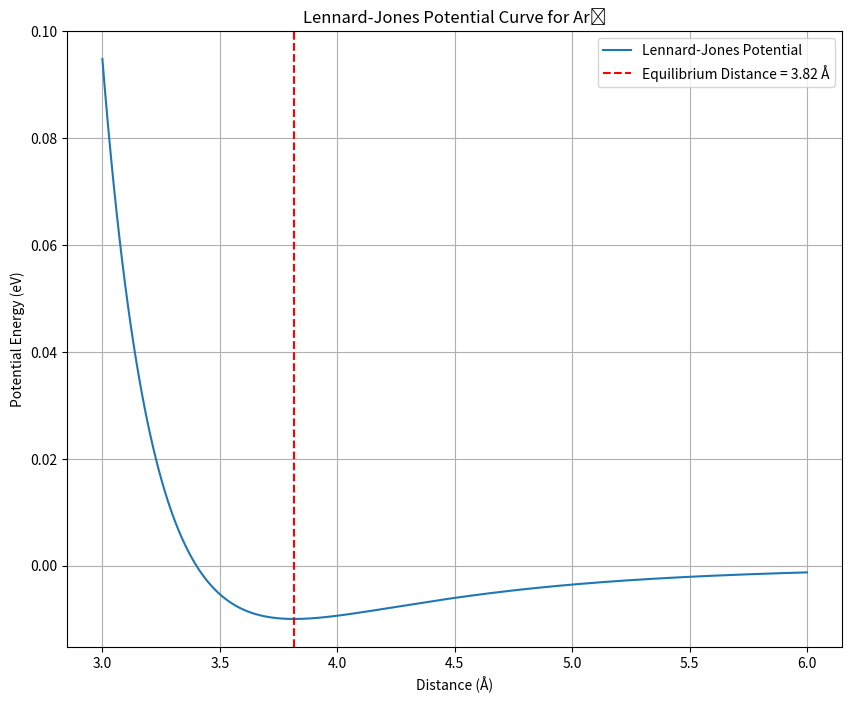

Generate this figure with matplotlib:
import numpy as np

# 1-1-1-1 Checking point 1) Write a Python function lennard_jones(r, epsilon=0.01, sigma=3.4) that takes the distance r between two Ar atoms and returns the potential energy V (r) using the Lennard-Jones formula.
def lennard_jones(r, epsilon=0.01, sigma=3.4):
    """
    Compute the lennard_jones function.
    
    parameters
    :r : interatomic distance.
    :epsilon : the epsilon number
    : sigma: the sigma number in the system
    """
    # Calculate the Lennard-Jones potential using the formula
    potential = 4 * epsilon * ((sigma / r)**12 - (sigma / r)**6)
    return potential

# Test the function with an example value of r
r_test = 4.0  # example interatomic distance in Angstroms
potential_test = lennard_jones(r_test)

potential_test

# 1-1-1-2. Checking point 1) Use scipy.optimize.minimize to find the distance between two Ar atoms that minimizes the Lennard-Jones potential
# import scipy.optimize.minimize to find roots by minimizing the absolute value of a function
from scipy.optimize import minimize

# Define the function to optimize (minimize)
def lennard_jones_minimize(r, epsilon=0.01, sigma=3.4):
    """
    Compute the lennard_jones_minimize function.
    
    parameters
    :r : interatomic distance.
    :epsilon : the epsilon number
    : sigma: the sigma number in the system
    """
    # Since minimize works with scalar functions, we return only the potential energy
    return lennard_jones(r[0], epsilon, sigma)

# 1-1-1-2. Checking point 2) Start with an initial guess of r = 4  ̊A.
initial_guess = [4.0]  # Starting with r = 4 Å

# Perform the optimization
result = minimize(lennard_jones_minimize, initial_guess, bounds=[(0.1, None)])  # Setting lower bound for r (lower bound set at 0.1 (to avoid non-physical values such as zero or negative distances)

# Optimized distance
optimized_distance = result.x[0]
optimized_potential = lennard_jones(optimized_distance)

print(optimized_distance, optimized_potential)

import matplotlib.pyplot as plt

# 1-1-1-3. Checking point 1) Plot the Lennard-Jones potential V (r) as a function of the distance r between 3  ̊A ≤ r ≤ 6  ̊A
r_values = np.linspace(3, 6, 500)

# Calculate Lennard-Jones potential for each distance
potential_values = [lennard_jones(r) for r in r_values]

# 1-1-1-3. Checking point 2) Mark the equilibrium distance (i.e., the distance at the minimum potential) on the plot.
plt.figure(figsize=(10, 8))
plt.plot(r_values, potential_values, label='Lennard-Jones Potential')
plt.axvline(x=optimized_distance, color='r', linestyle='--', label=f'Equilibrium Distance = {optimized_distance:.2f} Å')

# Add labels and title
plt.xlabel('Distance (Å)')
plt.ylabel('Potential Energy (eV)')
plt.title('Lennard-Jones Potential Curve for Ar₂')
plt.legend()

# Show the plot
plt.grid(True)
plt.show()